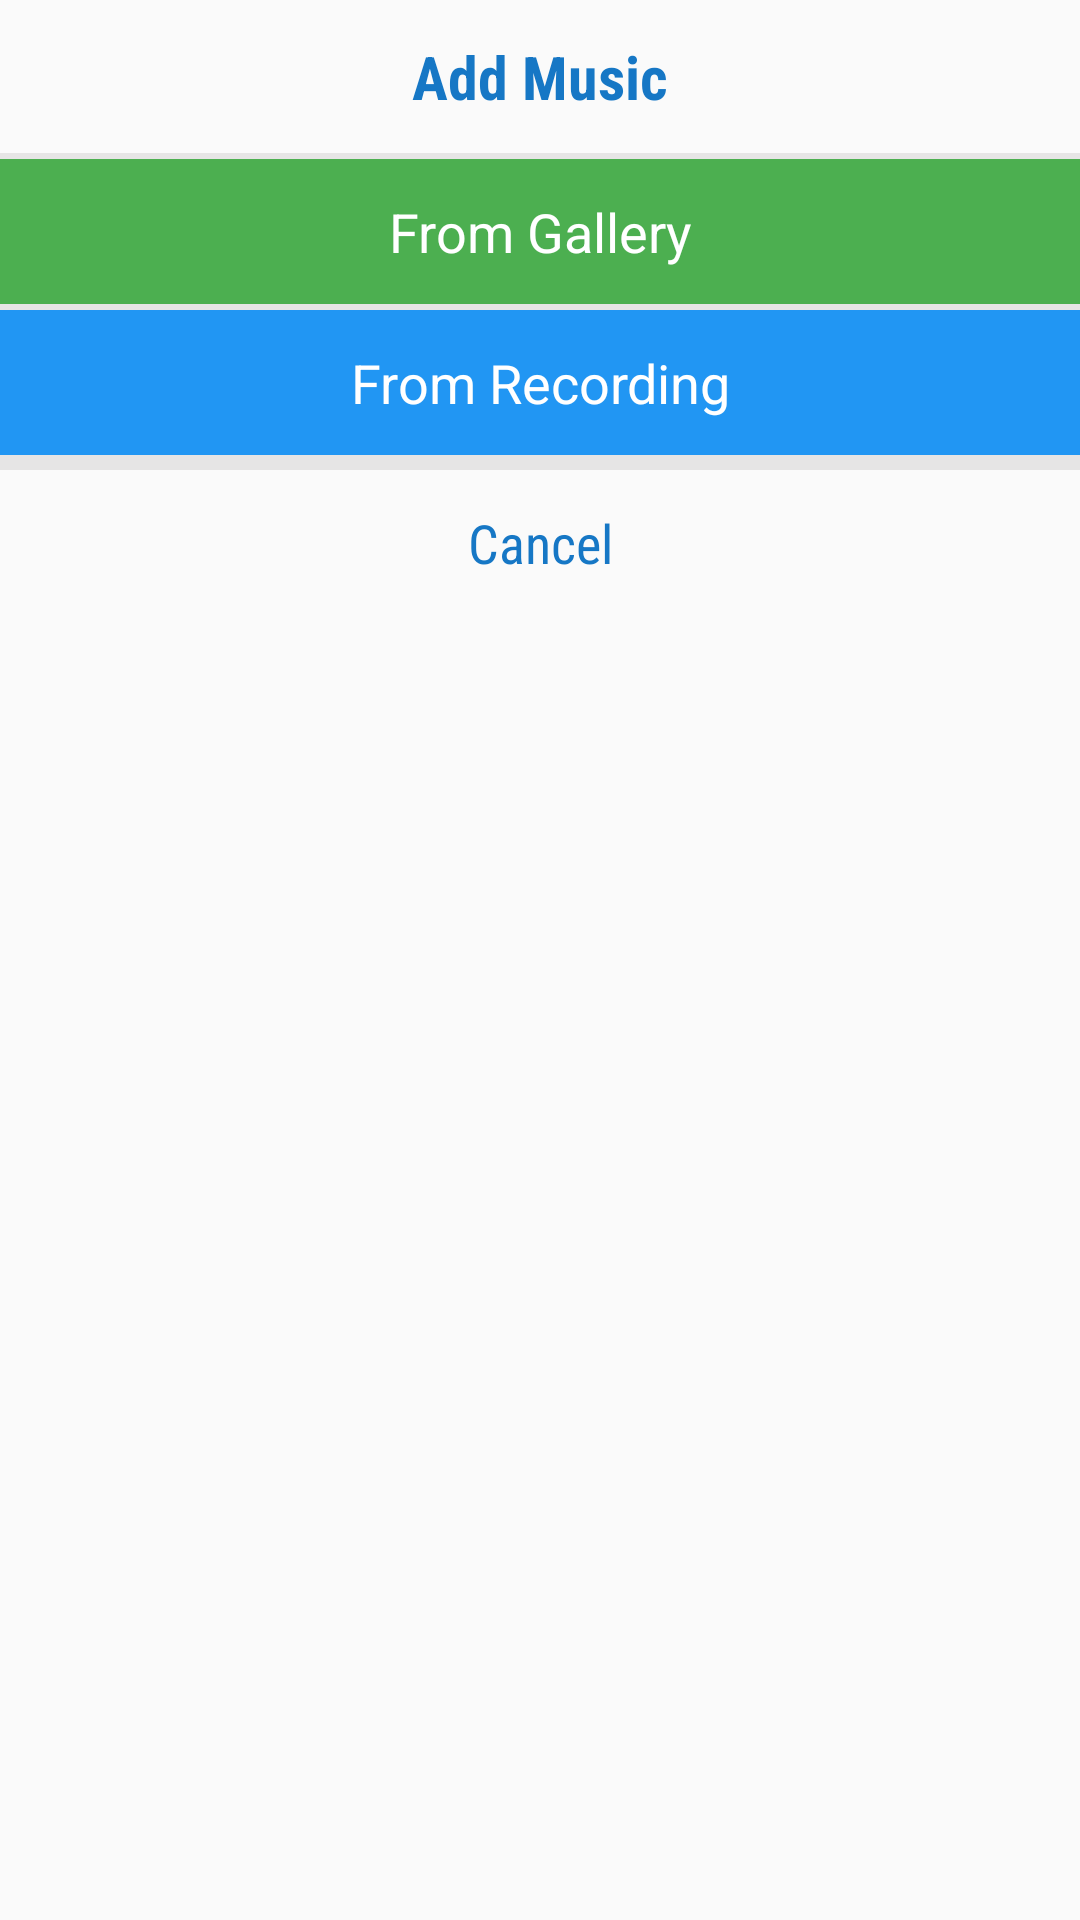

Reconstruct the res/layout file that produces this screen, plus the resources it refers to.
<!-- AndroidManifest.xml: application theme AppTheme -->
<!-- res/layout/layout_alert_pick.xml -->
<?xml version="1.0" encoding="utf-8"?>
<FrameLayout
    xmlns:android="http://schemas.android.com/apk/res/android"
    android:layout_width="match_parent"
    android:layout_height="wrap_content">

    <LinearLayout
        android:visibility="visible"
        android:layout_width="match_parent"
        android:layout_height="wrap_content"
        android:background="@drawable/white_rect_fill"
        android:orientation="vertical">

        <TextView
            android:layout_width="match_parent"
            android:layout_height="wrap_content"
            android:textColor="@color/colorPrimaryDark"
            android:textSize="20sp"
            android:gravity="center"
            android:textStyle="bold"
            android:fontFamily="sans-serif-condensed"
            android:padding="12dp"
            android:text="@string/add_music"/>

        <View
            android:layout_width="match_parent"
            android:layout_height="2.0dp"
            android:background="#E6E5E5"/>

        <TextView
            android:id="@+id/pickButton"
            android:layout_width="match_parent"
            android:layout_height="wrap_content"
            android:background="#4CAF50"
            android:textColor="@color/white"
            android:textSize="18sp"
            android:gravity="center"
            android:padding="12dp"
            android:text="@string/from_gallery"/>

        <View
            android:layout_width="match_parent"
            android:layout_height="2.0dp"
            android:background="#E6E5E5"/>

        <TextView
            android:id="@+id/recordButton"
            android:layout_width="match_parent"
            android:layout_height="wrap_content"
            android:background="#2196F3"
            android:textColor="@color/white"
            android:textSize="18sp"
            android:gravity="center"
            android:padding="12dp"
            android:text="@string/from_record"/>

        <View
            android:layout_width="match_parent"
            android:layout_height="5.0dp"
            android:background="#E6E5E5"/>

        <TextView
            android:id="@+id/cancelButton"
            android:layout_width="match_parent"
            android:layout_height="wrap_content"
            android:fontFamily="sans-serif-condensed"
            android:textColor="@color/colorPrimaryDark"
            android:textSize="18sp"
            android:gravity="center"
            android:padding="12dp"
            android:text="@string/cancel"/>

    </LinearLayout>

</FrameLayout>
<!-- resources referenced by this layout -->
<resources>
  <color name="colorPrimaryDark">#1677C5</color>
  <color name="white">#ffffff</color>
  <string name="add_music">Add Music</string>
  <string name="cancel">Cancel</string>
  <string name="from_gallery">From Gallery</string>
  <string name="from_record">From Recording</string>
  <style name="AppTheme" parent="Theme.AppCompat.Light.NoActionBar">
          
          <item name="colorPrimary">@color/colorPrimary</item>
          <item name="colorPrimaryDark">@color/colorPrimaryDark</item>
          <item name="colorAccent">@color/colorAccent</item>
          
          
          <item name="drawerArrowStyle">@style/DrawerArrowStyle</item>
      </style>
  <color name="colorPrimary">#2196F3</color>
  <color name="colorAccent">#EE06C6</color>
  <style name="DrawerArrowStyle" parent="Widget.AppCompat.DrawerArrowToggle">
          <item name="color">@color/white</item>
          <item name="navigationIcon">@drawable/navigationicon</item>
      </style>
</resources>
